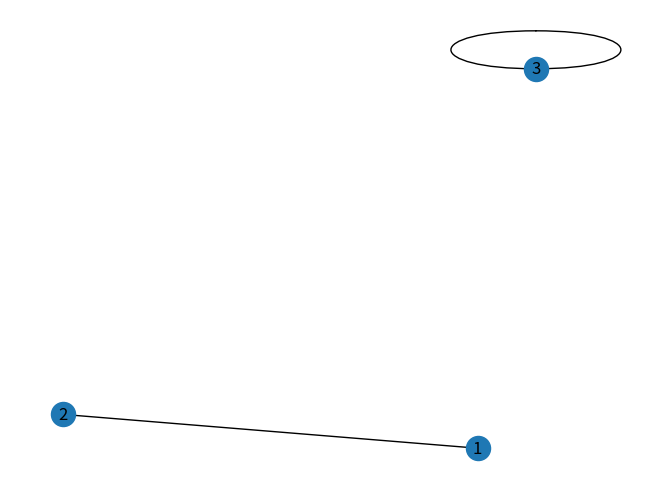
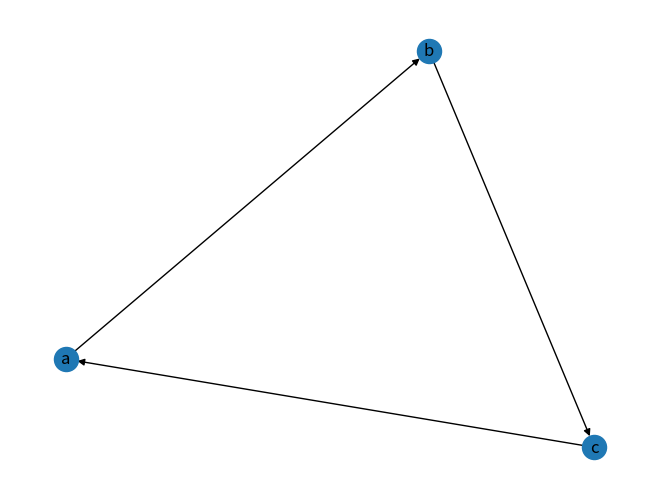
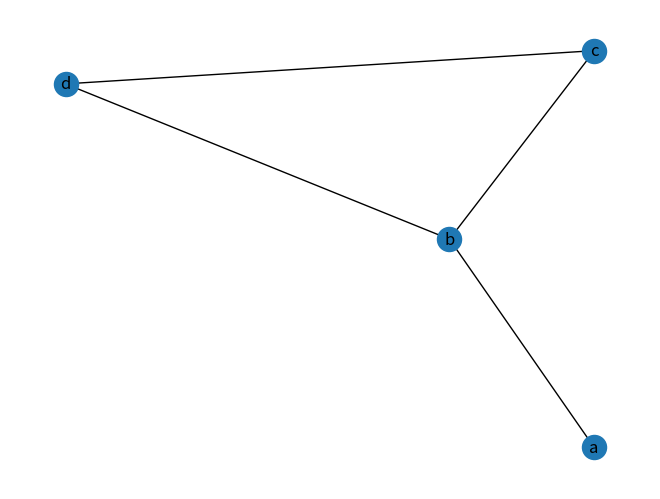
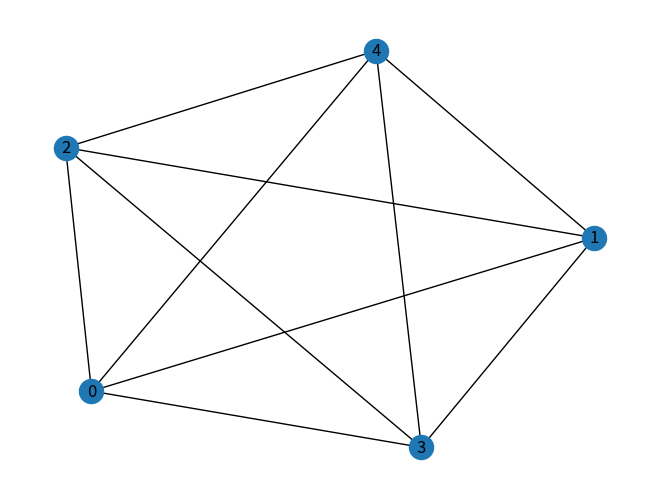
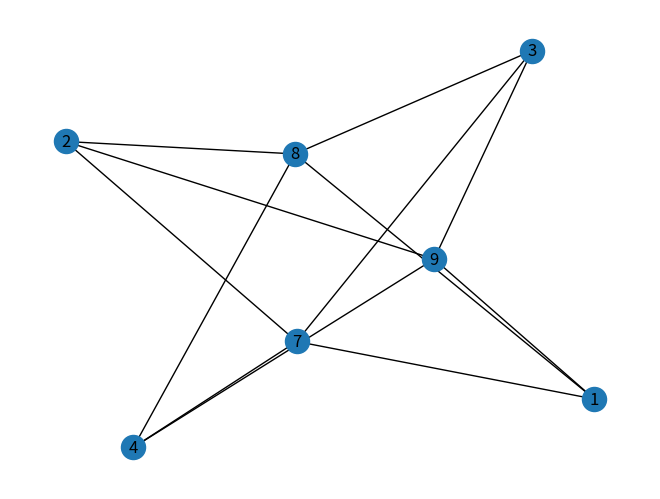
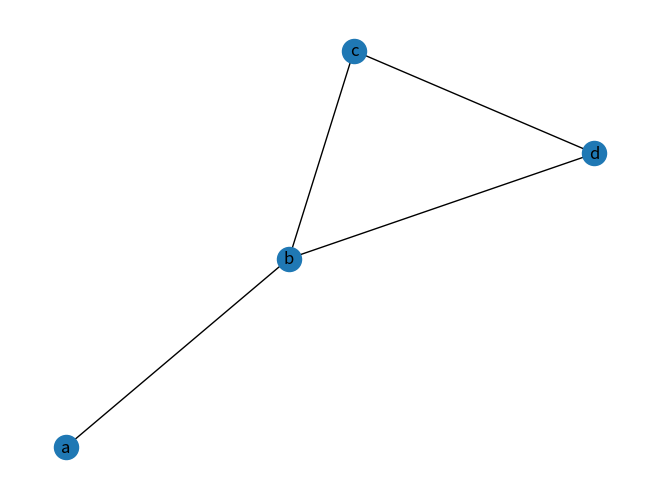
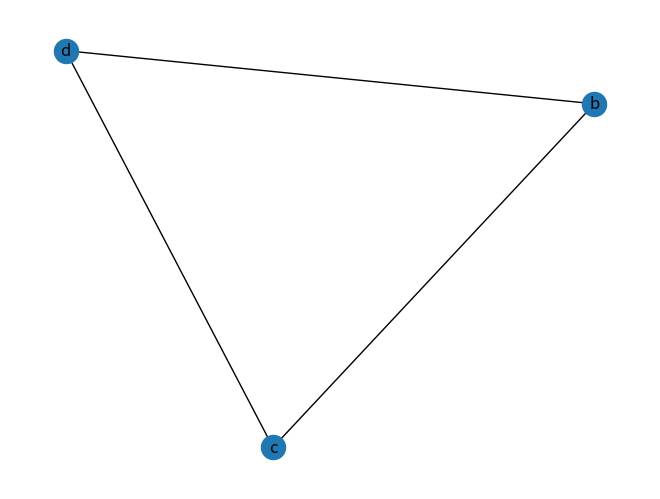
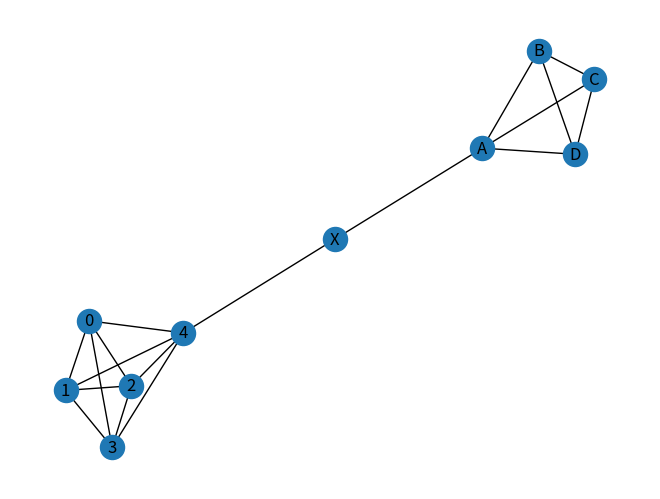
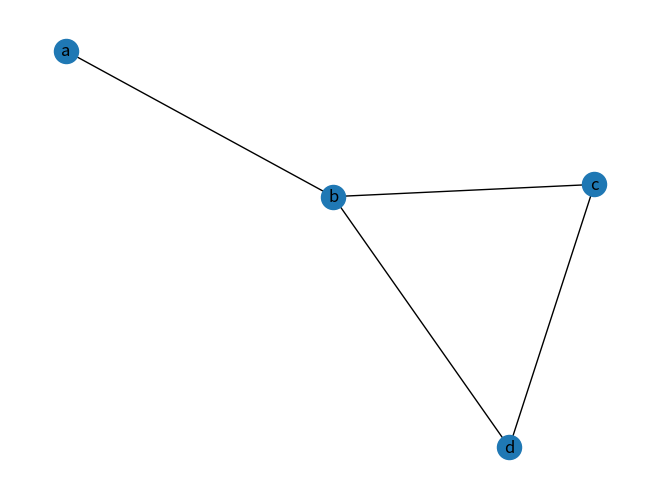
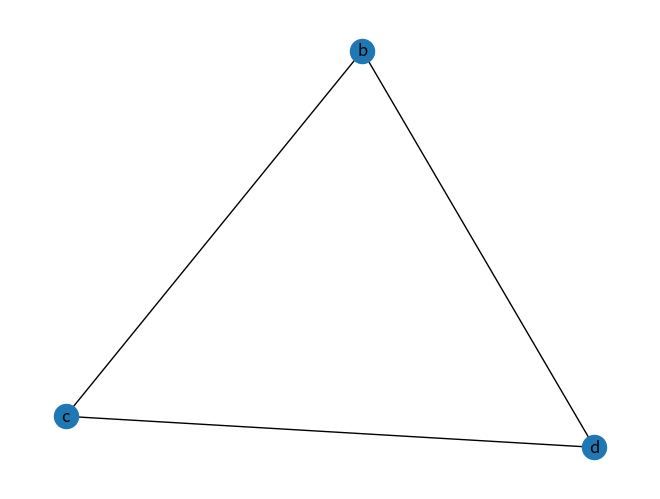

Source code (Python) for these figures, in order:
# graph theory in python

import networkx as nx

import matplotlib.pyplot as plt

# G = nx.Graph()
# G = nx.DiGraph()
# G = nx.MultiGraph()
# G = nx.MultiDiGraph()

# G.add_edge(1, 2)
# G.add_edge(2, 3, weight = 0.9) 
# G.add_edge("A", "B")
# G.add_edge("B", "B")
# G.add_node("C")
# G.add_node(print)

# nx.draw_spring(G, with_labels = True)
# plt.show()

# topics in lecture 3
# graph

graph = nx.Graph()
graph.add_edge(1, 2)
graph.add_node(3)
graph.add_edge(3, 3)
nx.draw_spring(graph, with_labels = True)
plt.show()
# Explanation: 

# directed graph
digra = nx.DiGraph()
digra.add_edge("a", "b")
digra.add_edge("b", "c")
digra.add_edge("c", "a")
nx.draw(digra, with_labels = True)
plt.show()
# Explanation:

# simple graphs
simgra = nx.Graph()
simgra.add_edge("a", "b")
simgra.add_edge("b", "c")
simgra.add_edge("b", "d")
simgra.add_edge("c", "d")
nx.draw_spring(simgra, with_labels = True)
plt.show()
# Explanation:

# complete graphs
comgra = nx.complete_graph(5)
nx.draw_spring(comgra, with_labels = True)
plt.show()
# Explanation:

# bipartite graphs
bigra = nx.Graph()
setA = [1, 2, 3, 4]
setB = [7, 8, 9]
bigra.add_nodes_from(setA, bipartite = 0)
bigra.add_nodes_from(setB, bipartite = 1)

for nodeA in setA:
    for nodeB in setB:
        bigra.add_edge(nodeA,nodeB)
        
pos = {node: (0,i) for i, node in enumerate(setA)}
pos.update ({node: (1, i) for i, node in enumerate(setB)})

nx.draw_spring(bigra, with_labels = True)
plt.show()
# Explanation: 

# subgraphs
biggra = nx.Graph()
biggra.add_edge("a", "b")
biggra.add_edge("b", "c")
biggra.add_edge("b", "d")
biggra.add_edge("c", "d")
nx.draw(biggra, with_labels = True)
plt.show()

subgra = nx.Graph()
subgra.add_edge("b", "c")
subgra.add_edge("b", "d")
subgra.add_edge("c", "d")
nx.draw_spring(subgra, with_labels = True)
plt.show()
# Explanation: 


#Main graph 

g1 = nx.complete_graph(5)
g2 = nx.complete_graph(4)
g2 = nx.relabel_nodes(g2, {0: "A", 1: "B", 2: "C", 3: "D", 4: "E"})
exgra = nx.from_edgelist([(4, "X"), ("X", "A")])
G = nx.compose_all([g1, g2, exgra])
nx.draw_spring(G, with_labels = True)
plt.show()


# degree of vertex
print("Degree of each vertex: ")
print(dict(G.degree))
#Explanation: 

# handshake theorem
print("Twice number of edges: ")
print(nx.number_of_edges(G) * 2)
degrees = G.degree()
result = sum(deg for node, deg in degrees)
print("Sum of degrees of all vertices: ")
print(result)
#Explanation: 

# travelling in graph
print("\nTravelling in the main graph:")
#walk: 

for i in range(len(list(G.nodes()))):
    for j in range(i + 1, len(list(G.nodes()))):
        src = list(G.nodes())[i]
        dest = list(G.nodes())[j]
        if nx.has_path(G, src, dest):
            print(f"There is a path from {src} to {dest}.")
        else:
            print(f"There is no path from {src} to {dest}.")


#trail:
#path:
#closed walk: 
#circuit:
#simple circuit: 

# connectedness in graphs
if nx.connected_components(G):
    print("Graph is connected")
else: 
    print("Not connected")

#Explanation: 

# connected components
nx.draw(biggra, with_labels = True)
plt.show()
nx.draw(subgra, with_labels = True)
plt.show()

connect1 = list(nx.connected_components(biggra))
connect2 = list(nx.connected_components(subgra))

if connect1 == connect2:
    print("Graph 2 is a subgraph of Graph 1")
else:
    print("Grpahs are not connected")

# eulers circuit
if nx.is_eulerian(G):
    print("Eulerian circuit: ", list(nx.eulerian_circuit(G)))
else:
    print("The graph does not have an Eulerian circuit.")
#Explanation: 

# eulers trail
if nx.has_eulerian_path(G):
    print("Eulerian path: ", list(nx.eulerian_path(G)))
else:
    print("The graph does not have an Eulerian path.")
#Explanation: 

# Hamiltonian circuits

def hamilton(G):
    F = [(G, [list(G.nodes())[0]])]  # Corrected the nodes() method to list(G.nodes())
    n = len(G)
    while F:
        graph, path = F.pop()
        confs = []
        for node in graph.neighbors(path[-1]):
            conf_p = path[:]
            conf_p.append(node)
            conf_g = graph.copy()  # Use copy() method to create a copy of the graph
            conf_g.remove_node(path[-1])
            confs.append((conf_g, conf_p))
        for g, p in confs:
            if len(p) == n:
                return p
            else:
                F.append((g, p))
    return None

# usage
hamilton_circuit = hamilton(G)
if hamilton_circuit:
    print("Hamiltonian Circuit:", hamilton_circuit)
else:
    print("The graph does not have a Hamiltonian circuit.")

#Explanation: 
